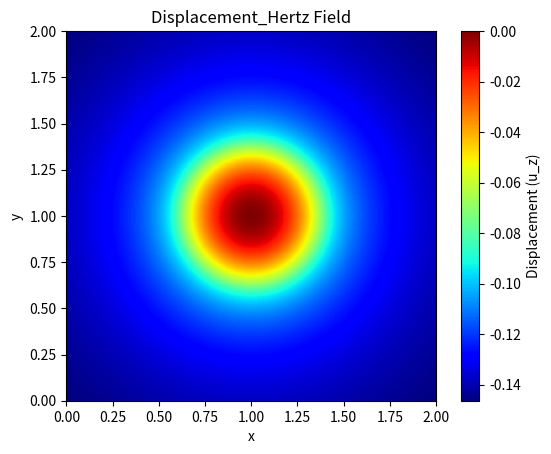
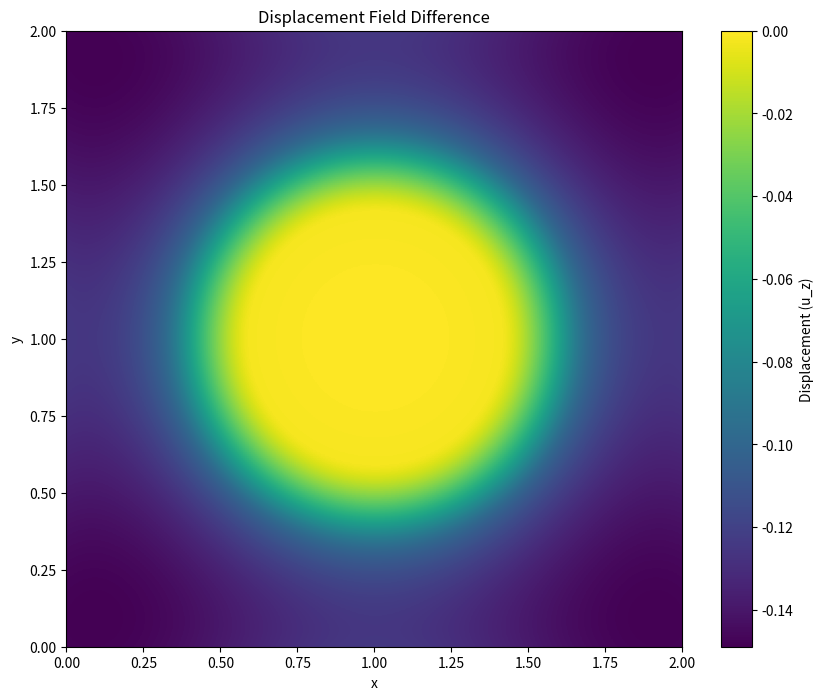

Recreate these plots in Python, in order.
### Algorithm 2: Polonsky and Keer (1999b) Constrained Conjugate Gradient Algorithm.


import numpy as np
import matplotlib.pyplot as plt


# Define the parameters
W = 1e2  # Total load
Radius = 1  # Radius of demi-sphere
L = 2  # Domain size
S = L**2  # Domain area

# Material parameters
E = 1e3  # Young's modulus
nu = 0.3  # Poisson's ratio
E_star = E / (1 - nu**2)  # Plane strain modulus

# Generate a 2D coordinate space
n = 300
m = 300
x, y = np.meshgrid(np.linspace(0, L, n, endpoint=False), np.linspace(0, L, m, endpoint=False))

x0 = 1
y0 = 1

##################################################################
#####First just apply for demi-sphere and compare with Hertz######
##################################################################

# We define the distance from the center of the sphere
r = np.sqrt((x-x0)**2 + (y-y0)**2)

#we define the frequency with q_x and q_y
q_x = 2 * np.pi * np.fft.fftfreq(n, d=L/n)
q_y = 2 * np.pi * np.fft.fftfreq(m, d=L/m)
QX, QY = np.meshgrid(q_x, q_y)

# Define the kernel in the Fourier domain
kernel_fourier = np.zeros_like(QX)
kernel_fourier = 2 / (E_star * np.sqrt(QX**2 + QY**2))
kernel_fourier[0, 0] = 0  # Avoid division by zero at the zero frequency


h_profile = -(r**2)/(2*Radius)



# Initial pressure distribution
P = np.full((n, m), W / S)  # Initial guess for the pressure


#initialize the search direction
T = np.zeros((n, m))

#set the norm of surface(to normalze the error)
h_rms = np.std(h_profile)

#initialize G_norm and G_old
G_norm = 0
G_old = 1

#initialize delta
delta = 0

# Initialize variables for the iteration
tol = 1e-6  # Tolerance for convergence
iter_max = 1000  # Maximum number of iteratio, 0, Pns
k = 0  # Iteration counter
error = np.inf  # Initialize error

def apply_integration_operator(Origin, kernel_fourier, h_profile):
    # Compute the Fourier transform of the input image
    Origin2fourier = np.fft.fft2(Origin, norm='ortho')

    Middle_fourier = Origin2fourier * kernel_fourier

    Middle = np.fft.ifft2(Middle_fourier, norm='ortho').real

    Gradient = Middle - h_profile

    return Gradient, Origin2fourier#true gradient



while np.abs(error) > tol and k < iter_max:
    # try np.where(P > 0) to find the contact area
    S = P > 0

    #encapsulate into a function

    # Calculate the gap G(as Gradient, see Lucas(2020)) in the Fourier domain and transform it back to the spatial domain
    #P_fourier = np.fft.fft2(P, norm='ortho')
    #G_fourier = P_fourier * kernel_fourier
    #G = np.fft.ifft2(G_fourier, norm='ortho').real - h_profile
    ##function

    G, P_fourier = apply_integration_operator(P, kernel_fourier, h_profile)

    G -= G[S].mean()

    G_norm = np.linalg.norm(G[S])**2

    # Calculate the search direction
    T[S] = G[S] + delta * G_norm / G_old * T[S]
    ## size dont match

    # Update G_old
    G_old = G_norm

    # Set R
    R, T_fourier  = apply_integration_operator(T, kernel_fourier, h_profile)

    R -= R[S].mean()

    # Calculate the step size tau
    #######
    ###Question is this a vector multiplication or element-wise multiplication?
    #######
    tau = np.dot(G[S], T[S]) / np.dot(R[S], T[S])

    # Update P
    P -= tau * T        
    P[P < 0] = 0

    # identify the inadmissible points
    R = (P == 0) & (G < 0)

    if np.all(R==0):
        delta = 1
    else:
        delta = 0

    # Apply positive pressure on inadmissible points       
    P[R] -= tau * G[R]


    # Enforce the applied force constraint
    P = W * P / np.mean(P) ## be wise here#############
    ##############################



    # Calculate the error for convergence checking
    error = np.vdot(P, (G - np.min(G))) / (h_profile.size*h_rms*W) #/ np.linalg.norm(h_matrix)
    print(error, k, np.mean(P))
    
    k += 1  # Increment the iteration counter


# Ensure a positive gap by updating G
G = G - np.min(G)


displacement_fourier = P_fourier * kernel_fourier
displacement = np.fft.ifft2(displacement_fourier, norm='ortho').real





contact_indices = np.where(P > 0)
num_contact_points = len(P[contact_indices])
numerical_contact_area = num_contact_points * (L / n)**2

numerical_max_pressure = np.max(P)




print("Numerical contact area:", numerical_contact_area)

print("Numerical maximum pressure:", numerical_max_pressure)

#######################################
###Hertzian contact theory reference
#######################################

#Here we define p0 as the reference pressure
p0 = (6*W*E_star**2/(np.pi**3*Radius**2))**(1/3)
a = (3*W*Radius/(4*E_star))**(1/3)

print("Analytical contact area radius:", a)
print("Analytical maximum pressure:", p0)


u_z = -(r**2)/(2*Radius)

# Correctly applying the displacement outside the contact area
outside_contact = r > a
u_z_outside = -(r[outside_contact]**2)/(2*Radius) + a * np.sqrt(r[outside_contact]**2 - a**2)/(np.pi*Radius) + (r[outside_contact]**2-2*a**2)*np.arccos(a/r[outside_contact])/(np.pi*Radius)
u_z[outside_contact] = u_z_outside

#plot u_z
plt.imshow(u_z, cmap='jet', origin='lower', extent=[0, L, 0, L])
plt.colorbar(label='Displacement (u_z)')
plt.xlabel('x')
plt.ylabel('y')
plt.title('Displacement_Hertz Field')

#plot the difference between the two displacement fields
plt.figure(figsize=(10, 8))
plt.imshow(displacement - np.max(displacement) - u_z, cmap='viridis', origin='lower', extent=[0, L, 0, L])
plt.colorbar(label='Displacement (u_z)')
plt.xlabel('x')
plt.ylabel('y')
plt.title('Displacement Field Difference')


plt.show()